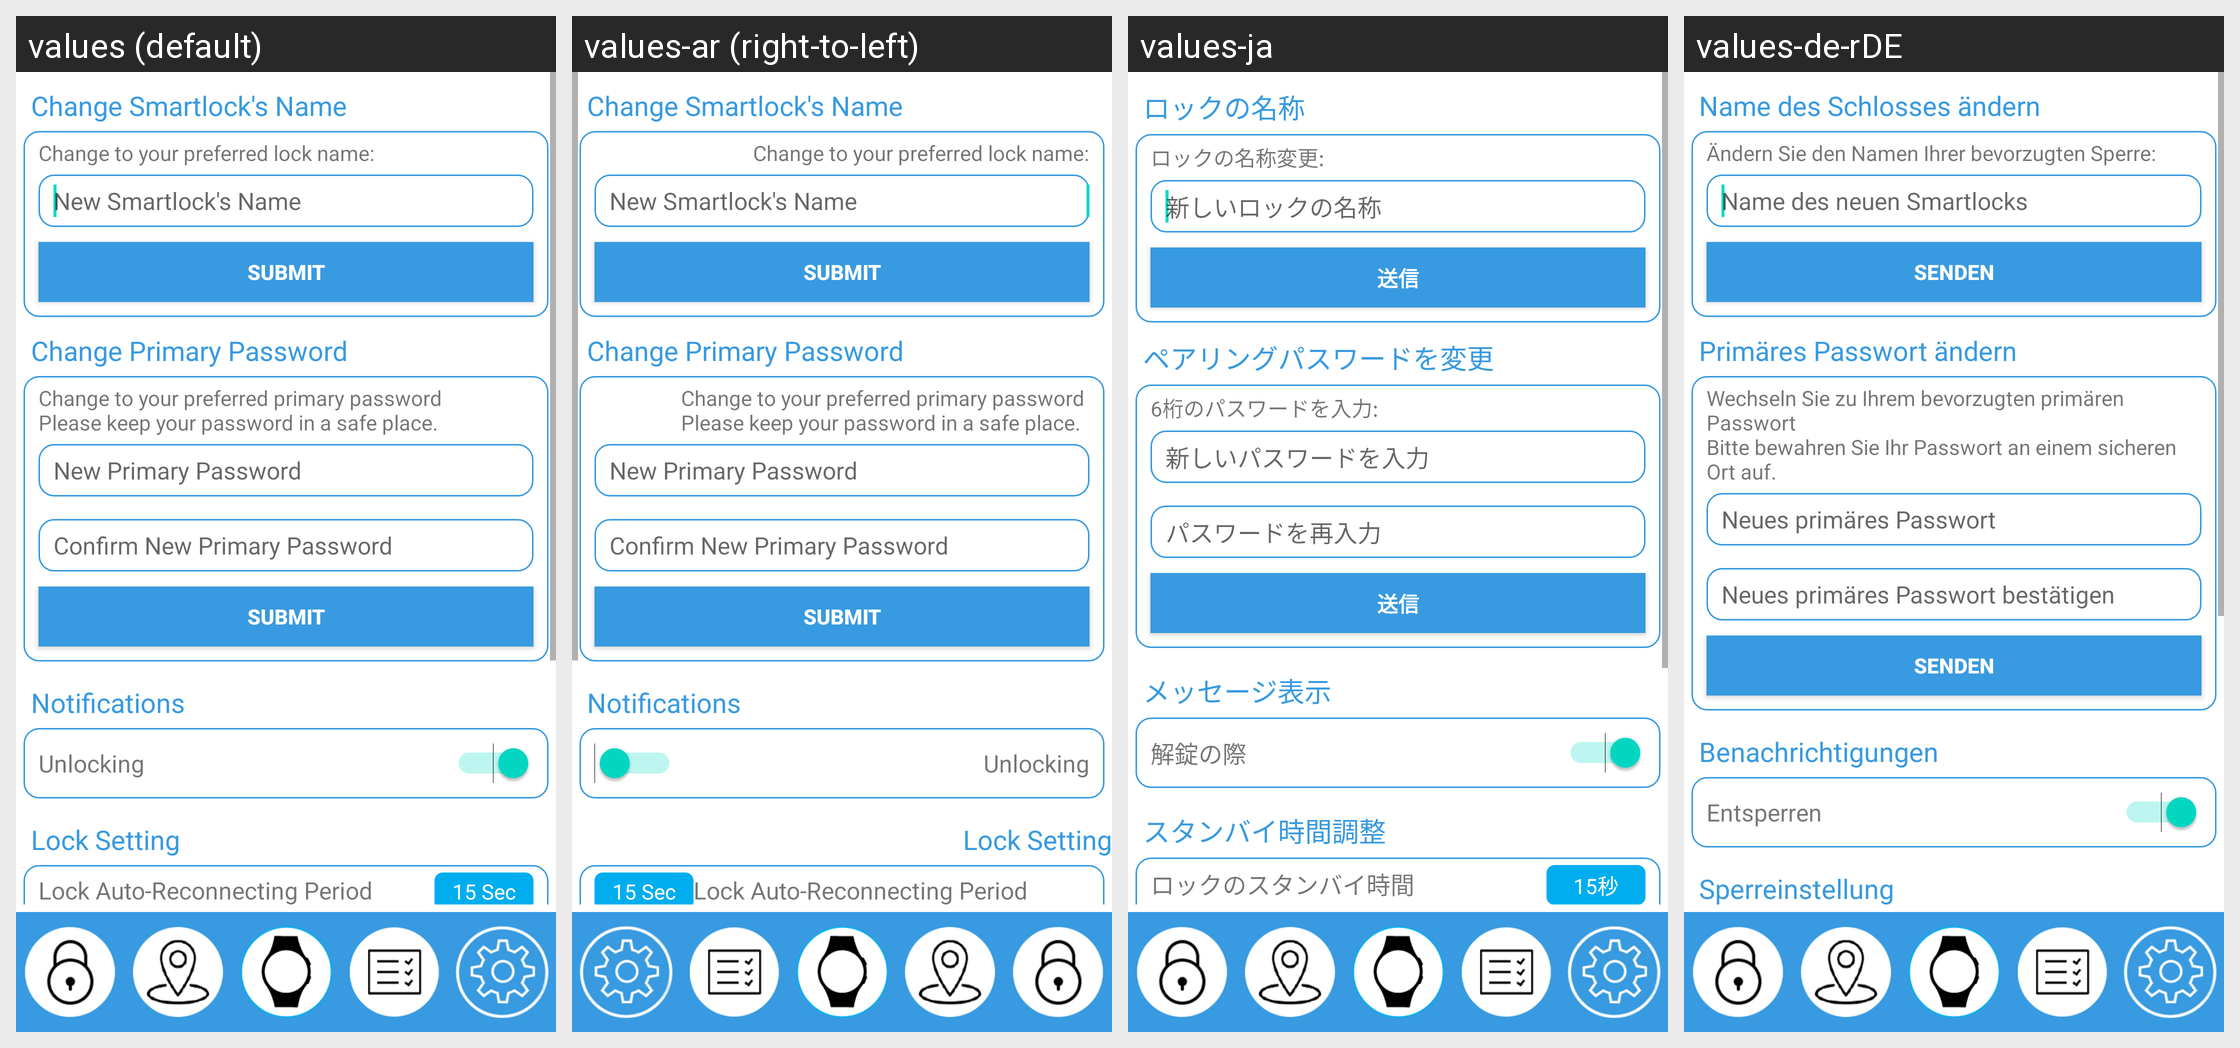

Here is an Android app screen in its default locale and in the app's own translations. Write out the translated-string differences for the strings that appear on this screen.
Android screen res/layout/testing_layout_settings.xml rendered under 4 locales, left to right: values (default), values-ar (right-to-left), values-ja, values-de-rDE. Device: Nexus 5 (rendered at 1080×1920; each locale shown at half size, 540×960, under a caption strip naming it); theme AppTheme.
Other locales in the repository, not shown: values-af, values-am, values-as, values-az, values-be, values-bg, values-bn, values-bs, values-ca, values-cs, values-da, values-de, values-el, values-en-rGB, values-en-rIN, values-es, values-es-rUS, values-et, values-eu, values-fa, values-fi, values-fr, values-fr-rCA, values-gl, values-gu, values-hi, values-hr, values-hu, values-hy, values-in, values-is, values-it, values-iw, values-ka, values-kk, values-km, values-kn, values-ko, values-ky, values-lo, values-lt, values-lv, values-mk, values-ml, values-mn, values-mr, values-ms, values-my, values-nb, values-ne, values-nl, values-or, values-pa, values-pl, values-pt, values-pt-rBR, values-pt-rPT, values-ro, values-ru, values-si, values-sk, values-sl, values-sq, values-sr, values-sv, values-sw, values-ta, values-te, values-th, values-tl, values-tr, values-uk, values-ur, values-uz, values-vi, values-zh-rCN, values-zh-rHK, values-zh-rTW, values-zu.
Strings drawn on this screen, with the default value and each locale's value (text and hints the layout hard-codes, and strings that could not be matched under every locale, appear in the picture but are not listed):

change_lock_name_title
  values: Change Smartlock's Name
  values-ar: Change Smartlock's Name  [not translated; the default value is used]
  values-ja: ロックの名称
  values-de-rDE: Name des Schlosses ändern

change_lock_name
  values: Change to your preferred lock name:
  values-ar: Change to your preferred lock name:  [not translated; the default value is used]
  values-ja: ロックの名称変更:
  values-de-rDE: Ändern Sie den Namen Ihrer bevorzugten Sperre:

new_smartlock_name
  values: New Smartlock's Name
  values-ar: New Smartlock's Name  [not translated; the default value is used]
  values-ja: 新しいロックの名称
  values-de-rDE: Name des neuen Smartlocks

submit
  values: Submit
  values-ar: Submit  [not translated; the default value is used]
  values-ja: 送信
  values-de-rDE: Senden

change_primary_password_title
  values: Change Primary Password
  values-ar: Change Primary Password  [not translated; the default value is used]
  values-ja: ペアリングパスワードを変更
  values-de-rDE: Primäres Passwort ändern

change_primary_password
  values: Change to your preferred primary password 
      Please keep your password in a safe place.
  values-ar: Change to your preferred primary password 
      Please keep your password in a safe place.  [not translated; the default value is used]
  values-ja: 6桁のパスワードを入力:
  values-de-rDE: Wechseln Sie zu Ihrem bevorzugten primären Passwort
      Bitte bewahren Sie Ihr Passwort an einem sicheren Ort auf.

new_primary_password
  values: New Primary Password
  values-ar: New Primary Password  [not translated; the default value is used]
  values-ja: 新しいパスワードを入力
  values-de-rDE: Neues primäres Passwort

retype_new_primary_password
  values: Confirm New Primary Password
  values-ar: Confirm New Primary Password  [not translated; the default value is used]
  values-ja: パスワードを再入力
  values-de-rDE: Neues primäres Passwort bestätigen

notifications
  values: Notifications
  values-ar: Notifications  [not translated; the default value is used]
  values-ja: メッセージ表示
  values-de-rDE: Benachrichtigungen

unlocking
  values: Unlocking
  values-ar: Unlocking  [not translated; the default value is used]
  values-ja: 解錠の際
  values-de-rDE: Entsperren

Lock_Setting
  values: Lock Setting
  values-ar: Lock Setting  [not translated; the default value is used]
  values-ja: スタンバイ時間調整
  values-de-rDE: Sperreinstellung
